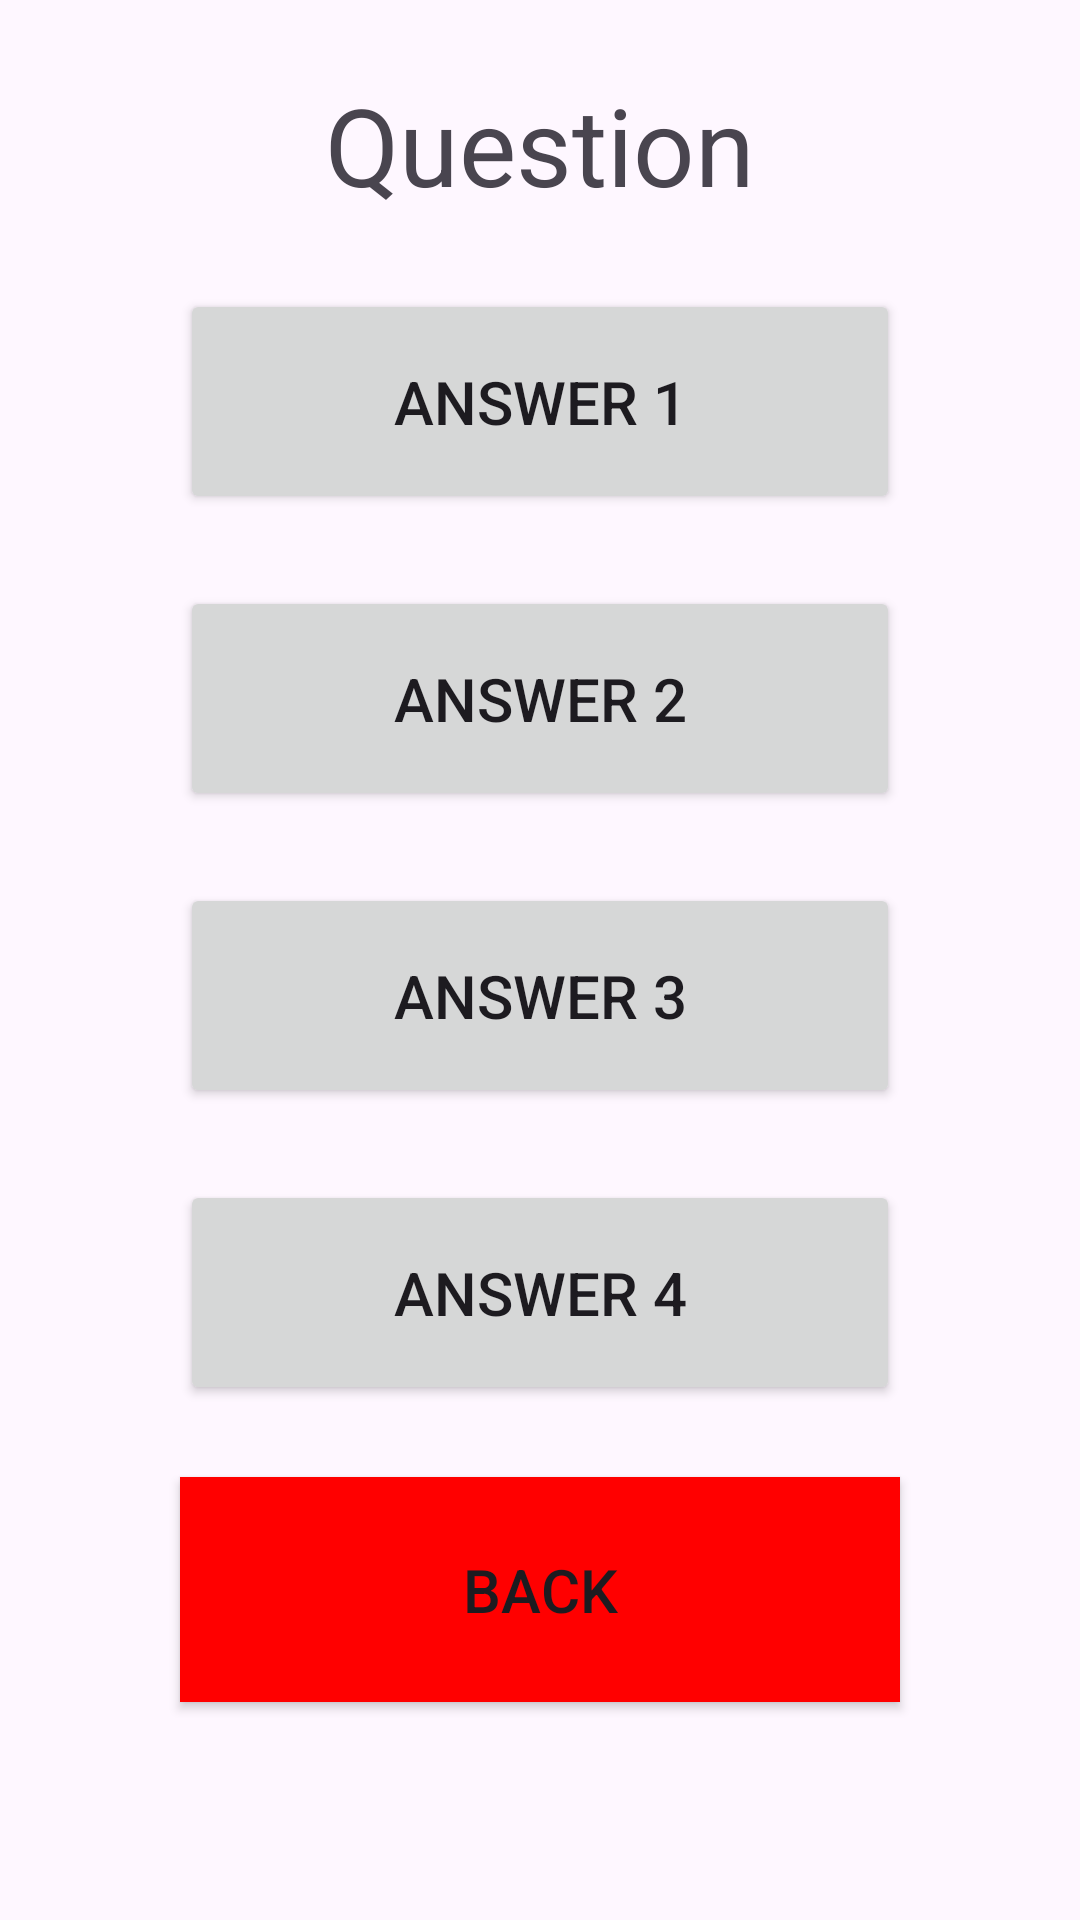

The Android layout XML behind this screen, and the referenced resources:
<!-- AndroidManifest.xml: application theme Theme.G7_Trivia_Game -->
<!-- res/layout/activity_question_answering.xml -->
<?xml version="1.0" encoding="utf-8"?>
<androidx.constraintlayout.widget.ConstraintLayout xmlns:android="http://schemas.android.com/apk/res/android"
    xmlns:app="http://schemas.android.com/apk/res-auto"
    xmlns:tools="http://schemas.android.com/tools"
    android:id="@+id/main"
    android:layout_width="match_parent"
    android:layout_height="match_parent"
    tools:context=".QuestionAnsweringActivity">

    <TextView
        android:id="@+id/questionTextView"
        android:layout_width="wrap_content"
        android:layout_height="wrap_content"
        android:layout_marginTop="24dp"
        android:text="Question"
        android:gravity="center"
        android:textSize="36sp"
        app:layout_constraintEnd_toEndOf="parent"
        app:layout_constraintStart_toStartOf="parent"
        app:layout_constraintTop_toTopOf="parent" />

    <Button
        android:id="@+id/answerOneButton"
        android:layout_width="240dp"
        android:layout_height="75dp"
        android:layout_margin="24dp"
        android:text="Answer 1"
        android:textSize="20sp"
        app:layout_constraintEnd_toEndOf="parent"
        app:layout_constraintStart_toStartOf="parent"
        app:layout_constraintTop_toBottomOf="@id/questionTextView" />

    <Button
        android:id="@+id/answerTwoButton"
        android:layout_width="240dp"
        android:layout_height="75dp"
        android:layout_margin="24dp"
        android:text="Answer 2"
        android:textSize="20sp"
        app:layout_constraintEnd_toEndOf="parent"
        app:layout_constraintStart_toStartOf="parent"
        app:layout_constraintTop_toBottomOf="@id/answerOneButton" />

    <Button
        android:id="@+id/answerThreeButton"
        android:layout_width="240dp"
        android:layout_height="75dp"
        android:layout_margin="24dp"
        android:text="Answer 3"
        android:textSize="20sp"
        app:layout_constraintEnd_toEndOf="parent"
        app:layout_constraintStart_toStartOf="parent"
        app:layout_constraintTop_toBottomOf="@id/answerTwoButton" />

    <Button
        android:id="@+id/answerFourButton"
        android:layout_width="240dp"
        android:layout_height="75dp"
        android:layout_margin="24dp"
        android:text="Answer 4"
        android:textSize="20sp"
        app:layout_constraintEnd_toEndOf="parent"
        app:layout_constraintStart_toStartOf="parent"
        app:layout_constraintTop_toBottomOf="@id/answerThreeButton" />

    <Button
        android:id="@+id/backButton"
        android:layout_width="240dp"
        android:layout_height="75dp"
        android:layout_margin="24dp"
        android:background="#FF0000"
        android:text="Back"
        android:textSize="20sp"
        app:layout_constraintEnd_toEndOf="parent"
        app:layout_constraintStart_toStartOf="parent"
        app:layout_constraintTop_toBottomOf="@id/answerFourButton" />


</androidx.constraintlayout.widget.ConstraintLayout>
<!-- resources referenced by this layout -->
<resources>
  <style name="Theme.G7_Trivia_Game" parent="Base.Theme.G7_Trivia_Game" />
  <style name="Base.Theme.G7_Trivia_Game" parent="Theme.Material3.DayNight.NoActionBar">
          
          
      </style>
</resources>
